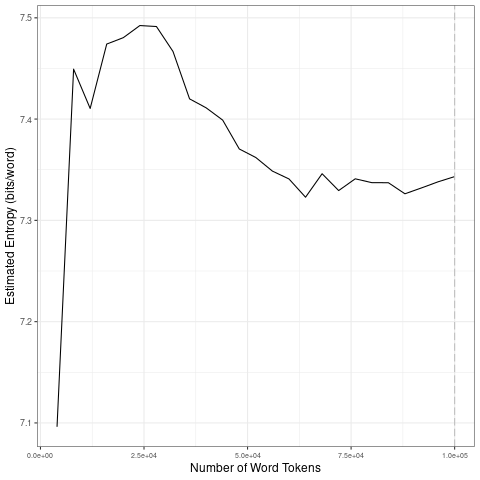

Values plotted in this chart, from the file beside it:
file, entropy.Corpus.Size, entropy.Entropy, sd.Corpus.Size, sd.SD
data/covid-clean/2020_by_en/2020-08-05_t…, 4000, 7.096, 20000, 0.1622
data/covid-clean/2020_by_en/2020-08-05_t…, 8000, 7.449, 40000, 0.03875
data/covid-clean/2020_by_en/2020-08-05_t…, 12000, 7.411, 60000, 0.02257
data/covid-clean/2020_by_en/2020-08-05_t…, 16000, 7.474, 80000, 0.009239
data/covid-clean/2020_by_en/2020-08-05_t…, 20000, 7.48, 1e+05, 0.006447
data/covid-clean/2020_by_en/2020-08-05_t…, 24000, 7.492, 20000, 0.1622
data/covid-clean/2020_by_en/2020-08-05_t…, 28000, 7.491, 40000, 0.03875
data/covid-clean/2020_by_en/2020-08-05_t…, 32000, 7.467, 60000, 0.02257
data/covid-clean/2020_by_en/2020-08-05_t…, 36000, 7.42, 80000, 0.009239
data/covid-clean/2020_by_en/2020-08-05_t…, 40000, 7.411, 1e+05, 0.006447
data/covid-clean/2020_by_en/2020-08-05_t…, 44000, 7.399, 20000, 0.1622
data/covid-clean/2020_by_en/2020-08-05_t…, 48000, 7.37, 40000, 0.03875
data/covid-clean/2020_by_en/2020-08-05_t…, 52000, 7.362, 60000, 0.02257
data/covid-clean/2020_by_en/2020-08-05_t…, 56000, 7.349, 80000, 0.009239
data/covid-clean/2020_by_en/2020-08-05_t…, 60000, 7.341, 1e+05, 0.006447
data/covid-clean/2020_by_en/2020-08-05_t…, 64000, 7.323, 20000, 0.1622
data/covid-clean/2020_by_en/2020-08-05_t…, 68000, 7.346, 40000, 0.03875
data/covid-clean/2020_by_en/2020-08-05_t…, 72000, 7.329, 60000, 0.02257
data/covid-clean/2020_by_en/2020-08-05_t…, 76000, 7.341, 80000, 0.009239
data/covid-clean/2020_by_en/2020-08-05_t…, 80000, 7.337, 1e+05, 0.006447
data/covid-clean/2020_by_en/2020-08-05_t…, 84000, 7.337, 20000, 0.1622
data/covid-clean/2020_by_en/2020-08-05_t…, 88000, 7.326, 40000, 0.03875
data/covid-clean/2020_by_en/2020-08-05_t…, 92000, 7.332, 60000, 0.02257
data/covid-clean/2020_by_en/2020-08-05_t…, 96000, 7.338, 80000, 0.009239
data/covid-clean/2020_by_en/2020-08-05_t…, 1e+05, 7.343, 1e+05, 0.006447
